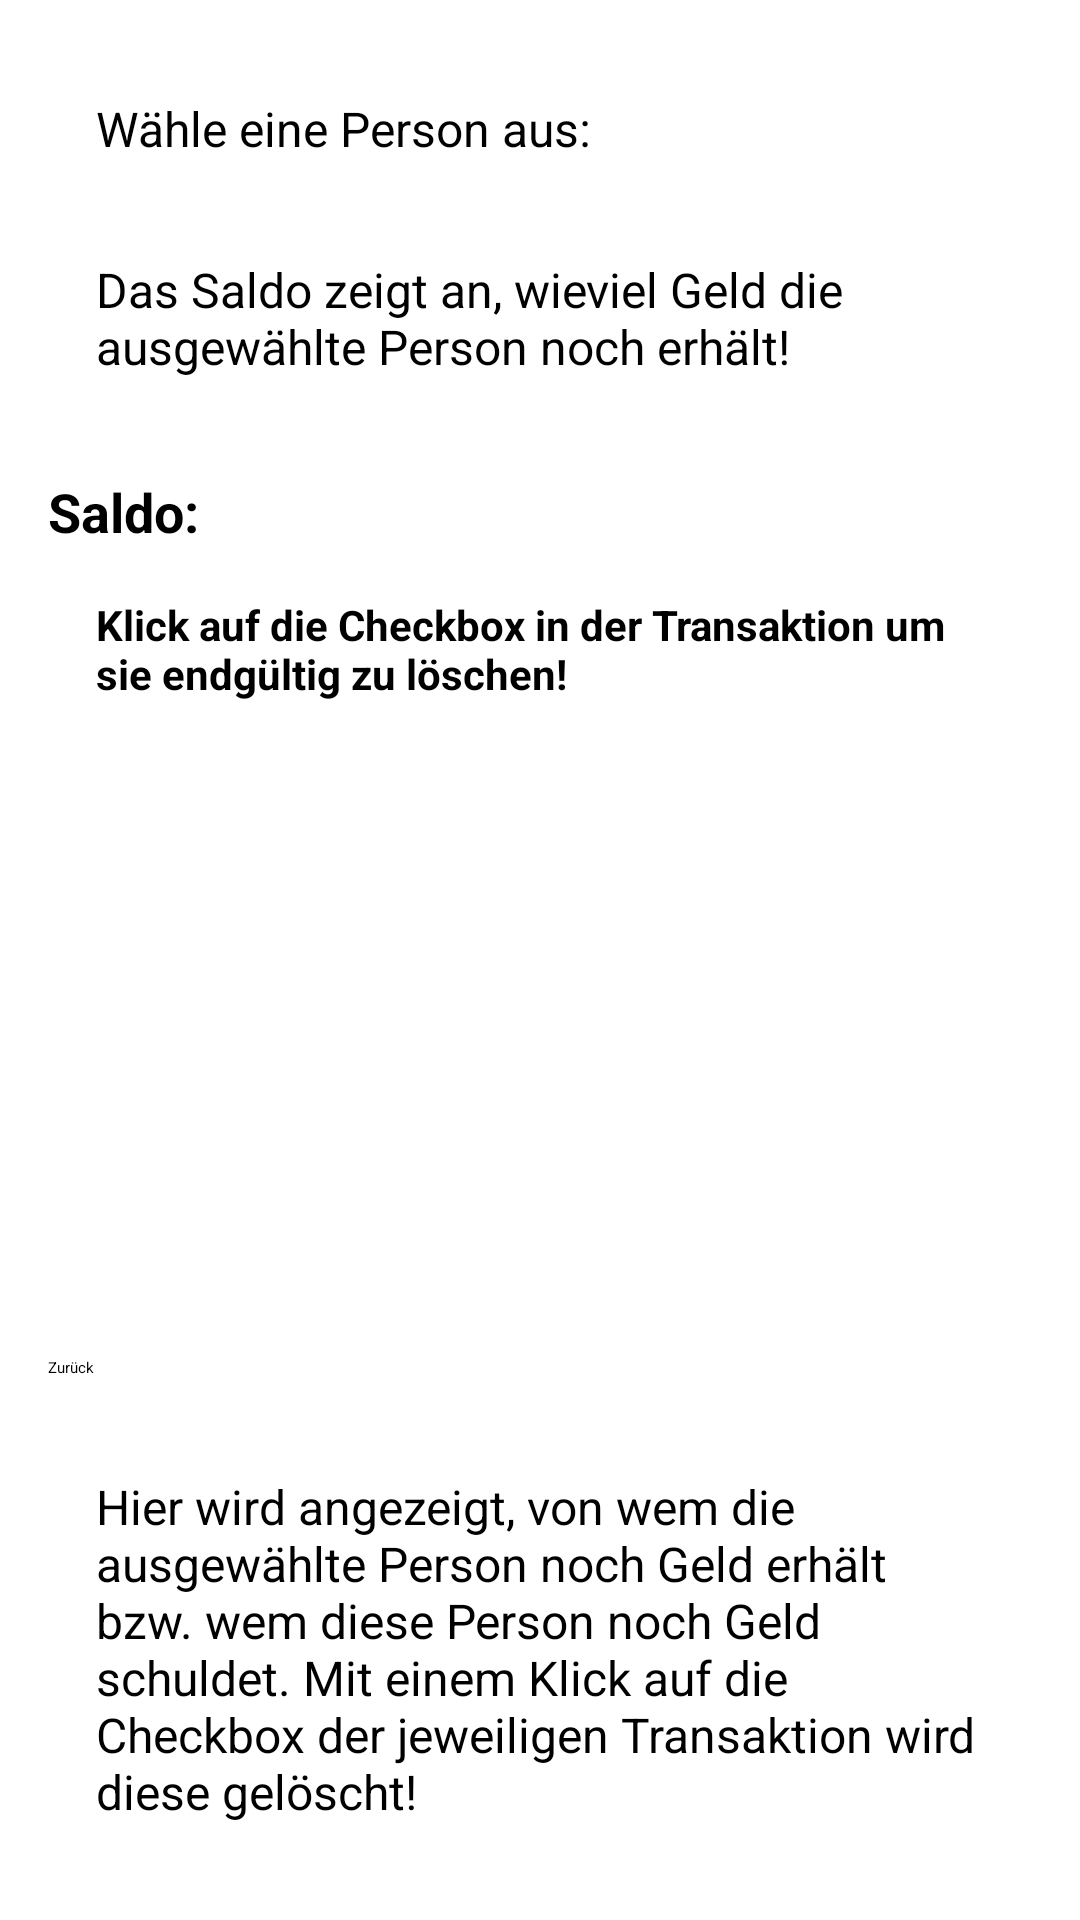

Write the Android layout XML for this screen, with the resource values it uses.
<!-- AndroidManifest.xml: application theme Theme.SplitApp -->
<!-- res/layout/activity_split_money.xml -->
<?xml version="1.0" encoding="utf-8"?>
<LinearLayout
    xmlns:android="http://schemas.android.com/apk/res/android"
    android:layout_width="match_parent"
    android:layout_height="match_parent"
    android:orientation="vertical"
    android:padding="16dp">

    <TextView
        android:id="@+id/memberInfo"
        android:layout_width="wrap_content"
        android:layout_height="wrap_content"
        android:text="Wähle eine Person aus:"
        android:textSize="16sp"
        android:layout_margin="16dp" />

    <Spinner
        android:id="@+id/spinnerFilterMember"
        android:layout_width="match_parent"
        android:layout_height="wrap_content"
        android:textSize="18sp"/>

    <TextView
        android:id="@+id/textInfo"
        android:layout_width="wrap_content"
        android:layout_height="wrap_content"
        android:text="Das Saldo zeigt an, wieviel Geld die ausgewählte Person noch erhält!"
        android:textSize="16sp"
        android:layout_margin="16dp" />

    <TextView
        android:id="@+id/tvSaldo"
        android:layout_width="match_parent"
        android:layout_height="wrap_content"
        android:text="Saldo:"
        android:textSize="18sp"
        android:layout_marginTop="16dp"
        android:textStyle="bold"/>

    <TextView
        android:id="@+id/deleteInfo"
        android:layout_width="wrap_content"
        android:layout_height="wrap_content"
        android:text="Klick auf die Checkbox in der Transaktion um sie endgültig zu löschen!"
        android:textSize="14sp"
        android:textStyle="bold"
        android:layout_margin="16dp" />

    <LinearLayout
        android:id="@+id/layoutTransactions"
        android:layout_width="match_parent"
        android:layout_height="0dp"
        android:layout_weight="1"
        android:orientation="vertical"
        android:layout_marginTop="16dp"
        android:scrollbars="vertical"
        android:textSize="18sp" />

    <Button
        android:id="@+id/btnBack"
        android:layout_width="match_parent"
        android:layout_height="wrap_content"
        android:text="Zurück"
        android:layout_marginTop="16dp"
        android:layout_marginBottom="16dp"
        />


    <TextView
        android:id="@+id/textTransactions"
        android:layout_width="wrap_content"
        android:layout_height="wrap_content"
        android:text="Hier wird angezeigt, von wem die ausgewählte Person noch Geld erhält bzw. wem diese Person noch Geld schuldet. Mit einem Klick auf die Checkbox der jeweiligen Transaktion wird diese gelöscht!"
        android:textSize="16sp"
        android:layout_margin="16dp" />
</LinearLayout>
<!-- resources referenced by this layout -->
<resources>
  <style name="Theme.SplitApp" parent="Base.Theme.SplitApp">
          
          <item name="android:navigationBarColor">@android:color/transparent</item>
          <item name="android:statusBarColor">@android:color/transparent</item>
          <item name="android:windowLightStatusBar">?attr/isLightTheme</item>
      </style>
</resources>
